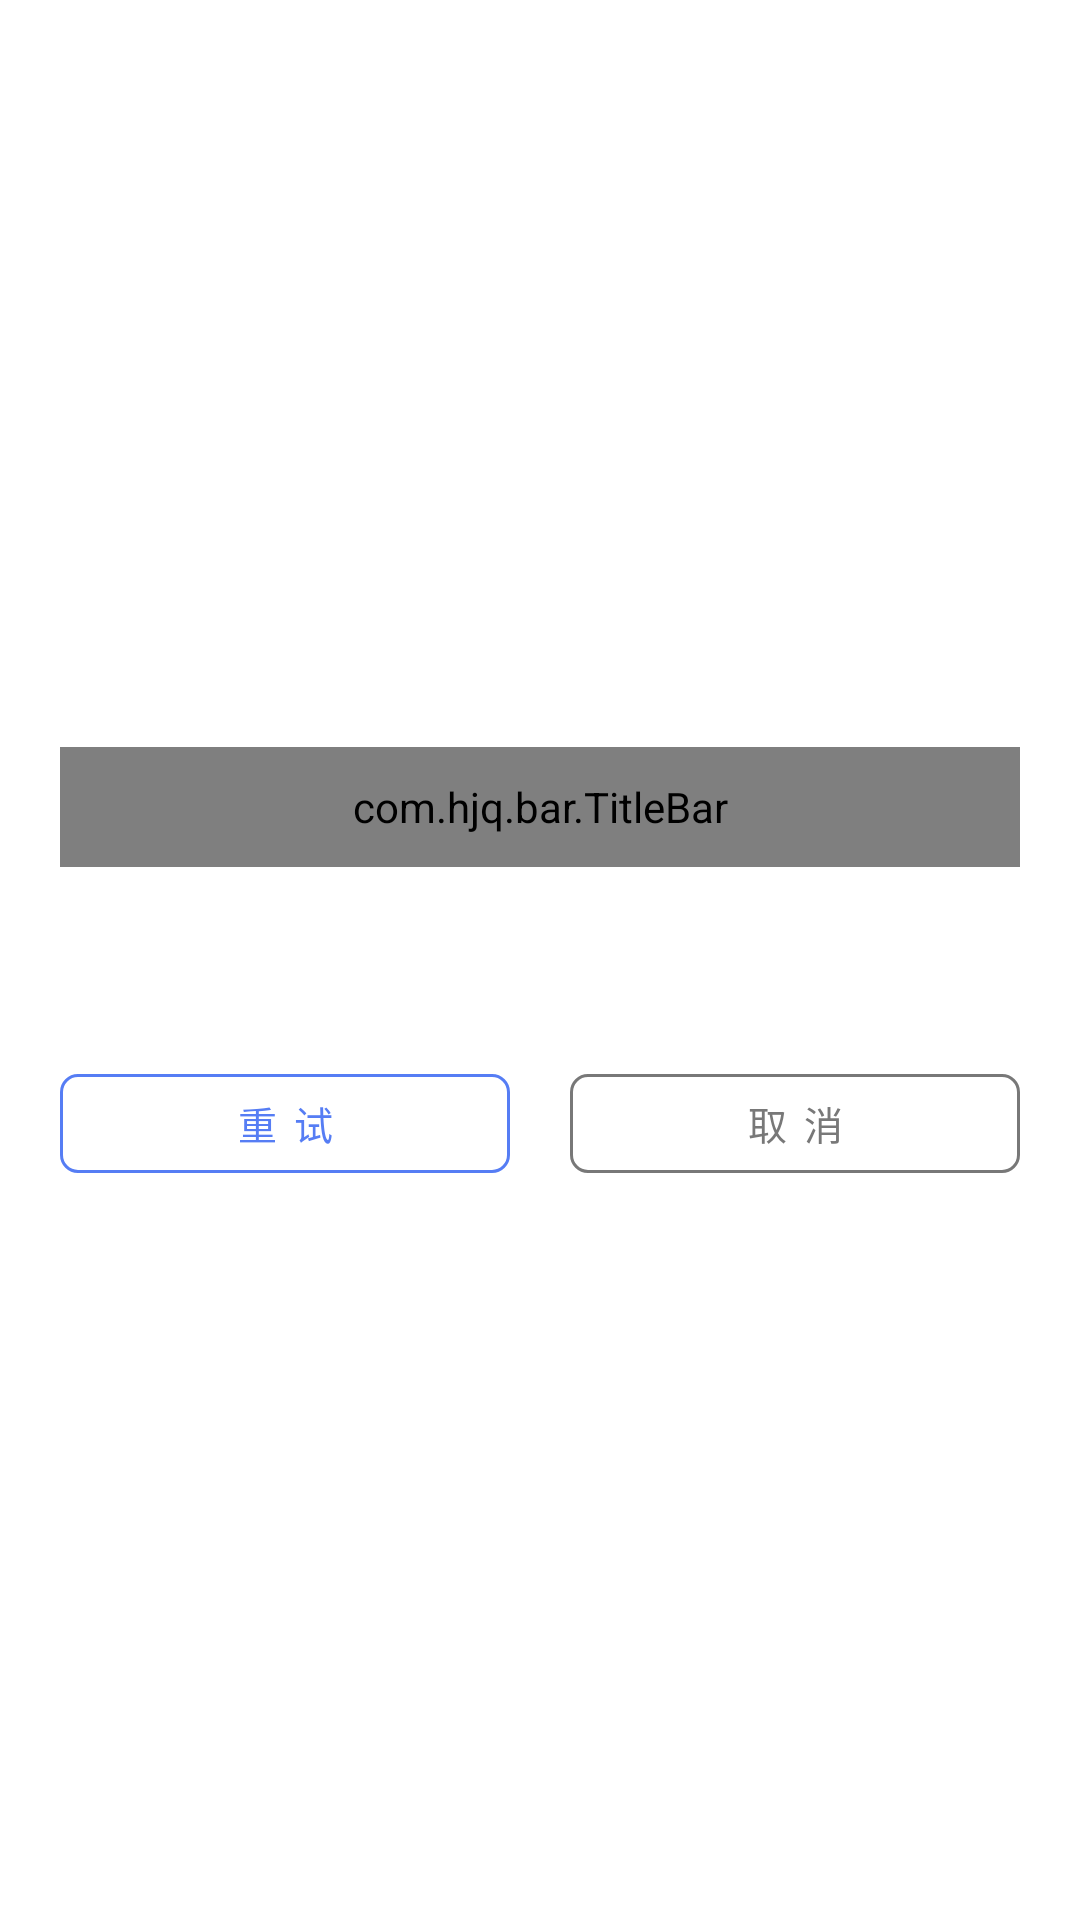

This screen was rendered from an Android layout file. Write that file and the resources it references.
<!-- AndroidManifest.xml: application theme AppTheme -->
<!-- res/layout/dialog_tip.xml -->
<?xml version="1.0" encoding="utf-8"?>

<FrameLayout xmlns:android="http://schemas.android.com/apk/res/android"
    xmlns:tools="http://schemas.android.com/tools"
    android:layout_width="match_parent"
    android:layout_height="match_parent"
    xmlns:app="http://schemas.android.com/apk/res-auto">

    <LinearLayout
        android:layout_width="match_parent"
        android:layout_height="wrap_content"
        android:layout_gravity="center"
        android:background="@drawable/bg_bottom_dialog"
        android:orientation="vertical"
        android:padding="20dp">

        <com.hjq.bar.TitleBar
            android:id="@+id/title_bar"
            android:layout_width="match_parent"
            android:layout_height="40dp"
            app:leftIcon="@null"
            android:background="@android:color/transparent"
            app:leftTitle="提示"
            app:leftTitleStyle="bold"
            app:leftTitleSize="16sp"
            app:leftTitleColor="@color/text_foreground"
            app:titleColor="@color/text_foreground"
            app:rightTitle="切换订阅"
            app:rightTitleColor="@color/colorPrimary">


        </com.hjq.bar.TitleBar>

        <TextView
            android:id="@+id/tipInfo"
            android:layout_width="wrap_content"
            android:layout_height="wrap_content"
            android:layout_marginVertical="20dp"
            android:layout_gravity="center"
            android:lineSpacingExtra="30dp"
            android:lineSpacingMultiplier="0"
            android:textAlignment="gravity"
            android:textColor="@color/text_foreground"
            tools:text="解析失败解析失败解析失败解析失败解析失败解析失败解析失败解析失败" />

        <LinearLayout
            android:layout_width="match_parent"
            android:layout_height="wrap_content"
            android:layout_marginTop="10dp">

            <com.google.android.material.button.MaterialButton
                android:id="@+id/leftBtn"
                style="@style/mbOutline"
                android:layout_width="0dp"
                android:layout_weight="1"
                android:layout_height="33dp"
                android:layout_marginRight="20dp"
                android:text="重 试"
                app:strokeColor="@color/colorPrimary"
                />

            <com.google.android.material.button.MaterialButton
                android:id="@+id/rightBtn"
                style="@style/mbOutline"
                android:layout_width="0dp"
                android:layout_weight="1"
                android:insetTop="0dp"
                android:insetBottom="0dp"
                android:layout_height="33dp"
                android:textColor="@color/text_sub_foreground"
                app:strokeColor="@color/text_sub_foreground"
                android:text="取 消"/>

        </LinearLayout>
    </LinearLayout>
</FrameLayout>
<!-- resources referenced by this layout -->
<resources>
  <color name="colorPrimary">#567df4</color>
  <color name="text_foreground">#050505</color>
  <color name="text_sub_foreground">#787878</color>
  <style name="mbOutline" parent="@style/Widget.MaterialComponents.Button.OutlinedButton">
          
          
          <item name="android:insetTop">0dp</item>
          <item name="android:insetBottom">0dp</item>
          <item name="android:gravity">center</item>
          <item name="android:textSize">13sp</item>
          
          
          <item name="strokeColor">@color/colorPrimary</item>
          <item name="cornerRadius">@dimen/common_corners</item>
          
          
          
          
          
  
      </style>
  <style name="AppTheme" parent="Theme.MaterialComponents.Light.NoActionBar">
          
          <item name="colorPrimary">@color/colorPrimary</item>
          
          <item name="colorAccent">@color/colorAccent</item>
          
          <item name="android:windowBackground">@color/windowBackground</item>
      </style>
  <dimen name="common_corners">6dp</dimen>
  <color name="colorAccent">#3e4fb1</color>
  <color name="windowBackground">#fff</color>
</resources>
